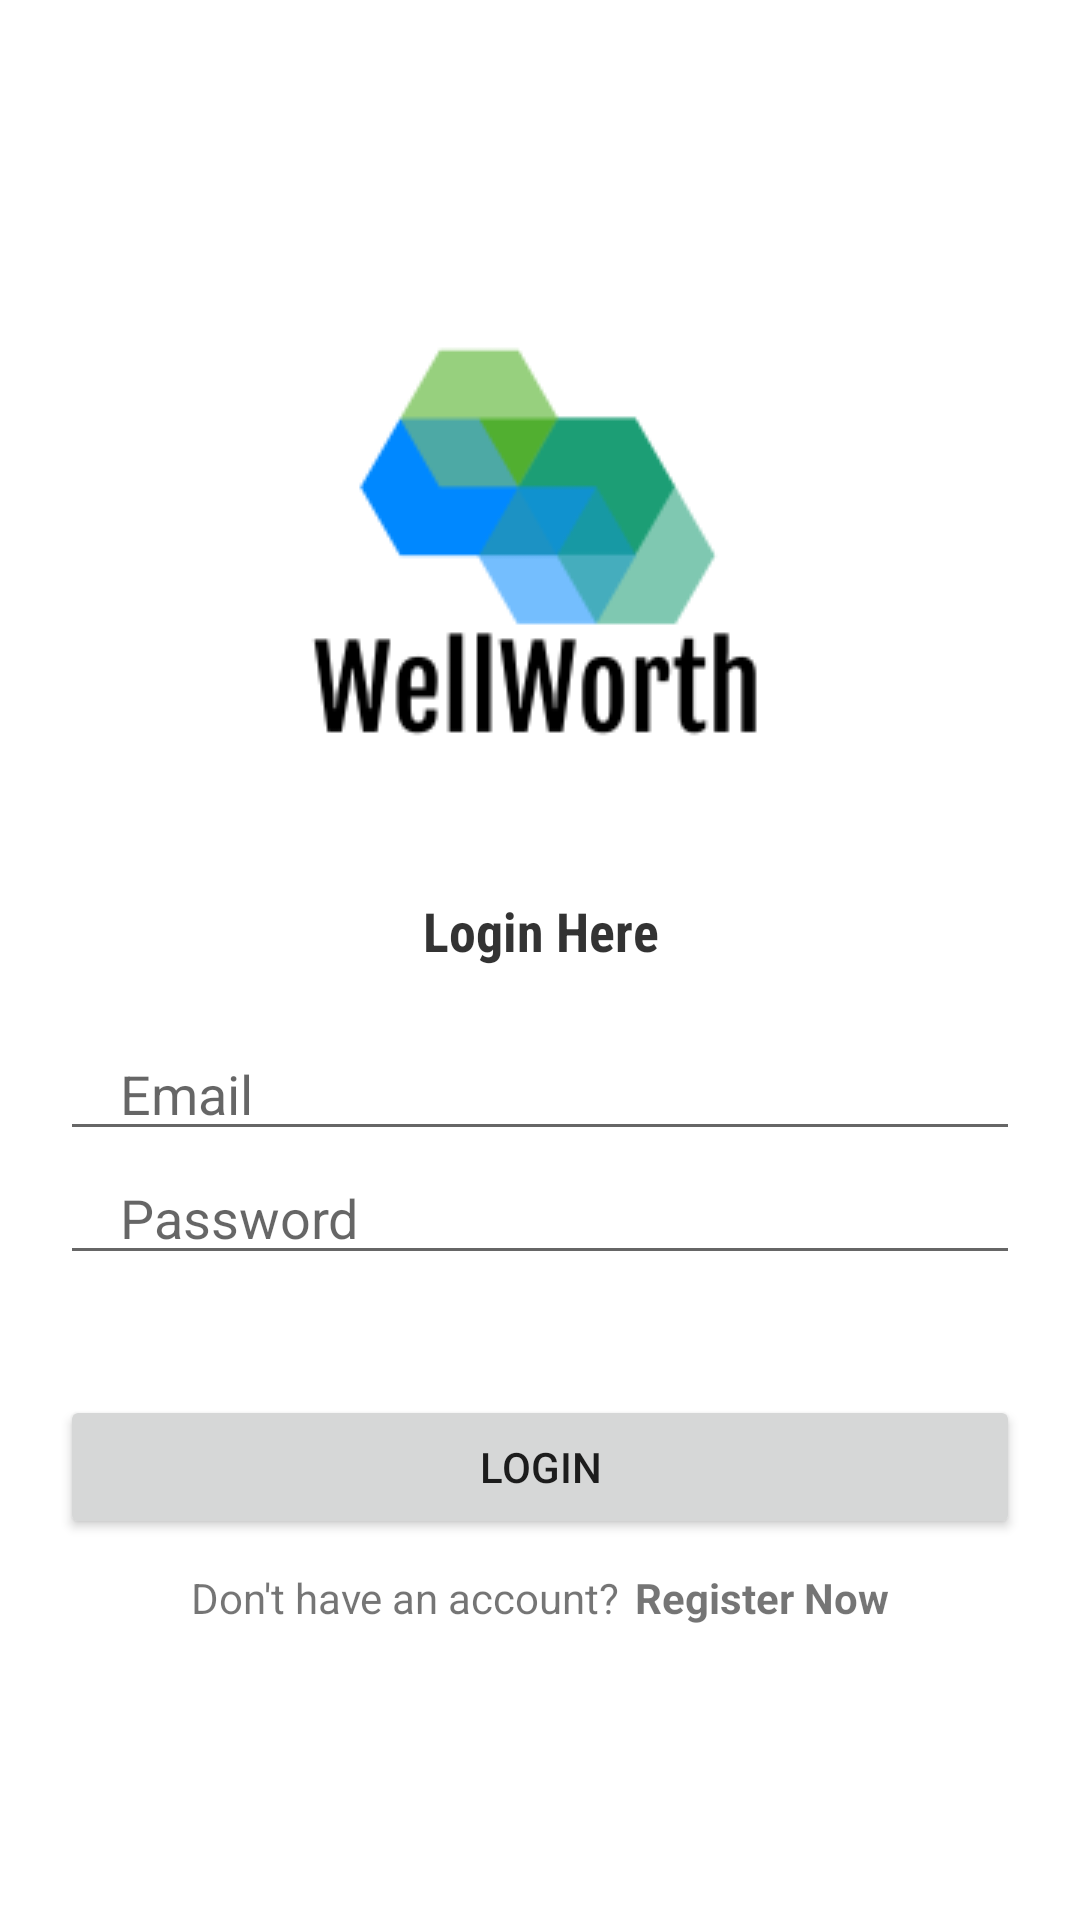

This screen was rendered from an Android layout file. Write that file and the resources it references.
<!-- AndroidManifest.xml: application theme Theme.LoginRegisterFirebase -->
<!-- res/layout/activity_login.xml -->
<?xml version="1.0" encoding="utf-8"?>
<LinearLayout xmlns:android="http://schemas.android.com/apk/res/android"
    xmlns:app="http://schemas.android.com/apk/res-auto"
    xmlns:tools="http://schemas.android.com/tools"
    android:layout_width="match_parent"
    android:layout_height="match_parent"
    android:gravity="center"
    android:orientation="vertical"
    tools:context=".Login">

    <ImageView
        android:layout_width="match_parent"
        android:layout_height="wrap_content"
        android:layout_gravity="center"
        android:src="@drawable/main_logo"/>

    <TextView
        android:id="@+id/login_here"
        android:layout_width="match_parent"
        android:layout_height="wrap_content"
        android:fontFamily="sans-serif-condensed"
        android:gravity="center"

        android:text="Login Here"
        android:textColor="#CC000000"
        android:textSize="18sp"
        android:textStyle="bold" />

    <EditText
        android:layout_marginTop="20dp"
        android:layout_width="match_parent"
        android:layout_height="wrap_content"
        android:inputType="textEmailAddress"
        android:id="@+id/email"
        android:hint="Email"
        android:maxLines="1"
        android:layout_marginStart="20dp"
        android:layout_marginEnd="20dp"
        android:paddingStart="20dp"
        android:paddingEnd="0dp"
        />



    <EditText
        android:layout_width="match_parent"
        android:layout_height="wrap_content"
        android:inputType="textPassword"
        android:id="@+id/password"
        android:hint="Password"
        android:maxLines="1"
        android:layout_marginStart="20dp"
        android:layout_marginEnd="20dp"
        android:paddingStart="20dp"
        android:paddingEnd="0dp"/>


    <androidx.appcompat.widget.AppCompatButton
        android:id="@+id/loginBtn"
        android:layout_width="match_parent"
        android:layout_height="wrap_content"
        android:layout_marginStart="20dp"
        android:layout_marginEnd="20dp"
        android:text="Login"
        android:layout_marginTop="40dp"/>

    <LinearLayout
        android:layout_width="wrap_content"
        android:layout_height="wrap_content"
        android:orientation="horizontal"
        android:gravity="center"
        android:layout_marginTop="10dp">

        <TextView
            android:layout_width="wrap_content"
            android:layout_height="wrap_content"
            android:text="Don't have an account?"/>

        <TextView
            android:layout_marginStart="5dp"
            android:id="@+id/registerNowBtn"
            android:layout_width="wrap_content"
            android:layout_height="wrap_content"
            android:text="Register Now"
            android:textStyle="bold"/>

    </LinearLayout>

</LinearLayout>
<!-- resources referenced by this layout -->
<resources>
  <!-- drawable main_logo: png bitmap (drawable-v24, 6587 bytes) -->
  <style name="Theme.LoginRegisterFirebase" parent="Theme.MaterialComponents.DayNight.NoActionBar">
          
          <item name="colorPrimary">@color/green_500</item>
          <item name="colorPrimaryVariant">@color/green_700</item>
          <item name="colorOnPrimary">@color/white</item>
          
          <item name="colorSecondary">@color/teal_200</item>
          <item name="colorSecondaryVariant">@color/teal_700</item>
          <item name="colorOnSecondary">@color/black</item>
          
          <item name="android:statusBarColor" tools:targetApi="l">?attr/colorPrimaryVariant</item>
          
      </style>
  <color name="green_500">#0F9D58</color>
  <color name="green_700">#0F9D58</color>
  <color name="white">#FFFFFFFF</color>
  <color name="teal_200">#0F9D58</color>
  <color name="teal_700">#FF018786</color>
  <color name="black">#FF000000</color>
</resources>
